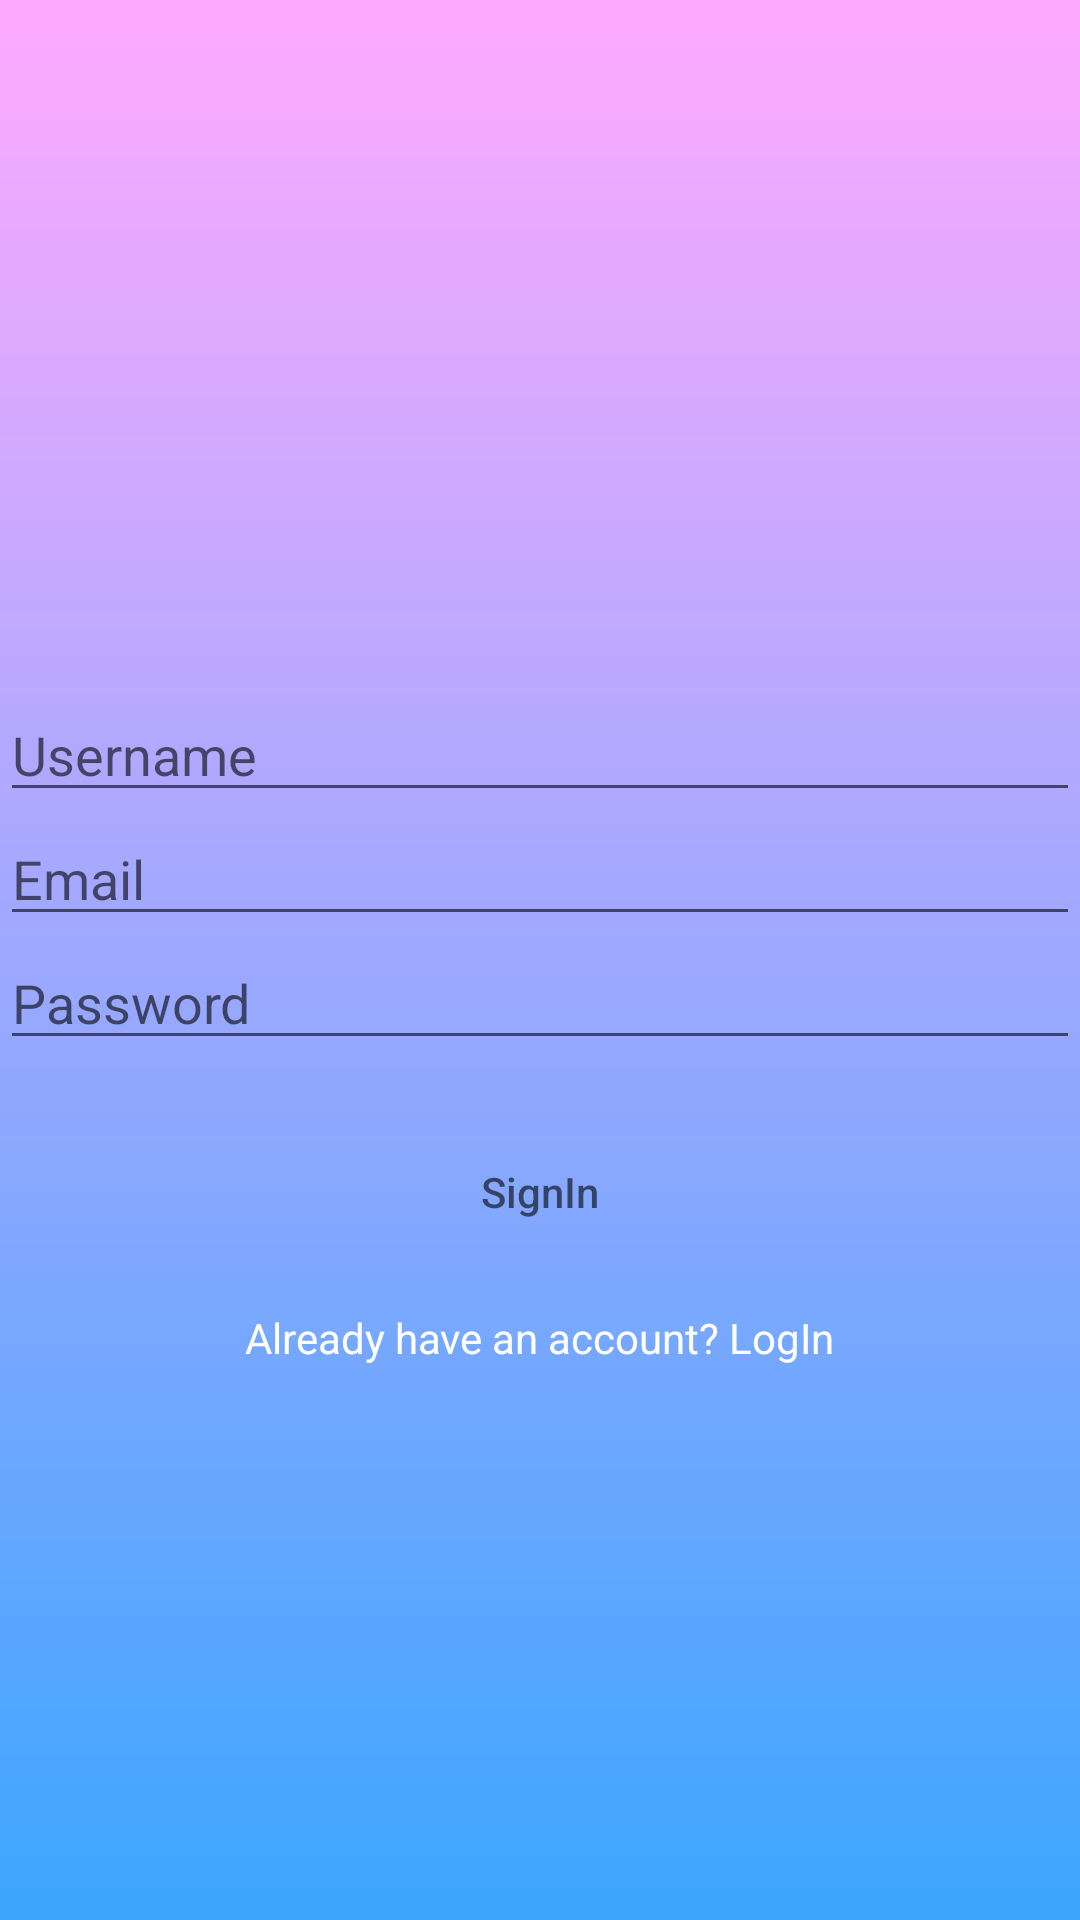

Write the Android layout XML for this screen, with the resource values it uses.
<!-- AndroidManifest.xml: application theme Theme.ChatAppApplication -->
<!-- res/layout/activity_main.xml -->
<?xml version="1.0" encoding="utf-8"?>
<androidx.constraintlayout.widget.ConstraintLayout xmlns:android="http://schemas.android.com/apk/res/android"
    xmlns:app="http://schemas.android.com/apk/res-auto"
    xmlns:tools="http://schemas.android.com/tools"
    android:layout_width="match_parent"
    android:layout_height="match_parent"
    android:background="@drawable/gradiant"
    tools:context=".MainActivity">

    <EditText
        android:id="@+id/edtUsername"
        android:layout_width="0dp"
        android:layout_height="wrap_content"
        android:hint="Username"
        app:layout_constraintBottom_toBottomOf="parent"
        app:layout_constraintEnd_toEndOf="parent"
        app:layout_constraintHorizontal_bias="1.0"
        app:layout_constraintStart_toStartOf="parent"
        app:layout_constraintTop_toTopOf="parent"
        app:layout_constraintVertical_bias="0.383" />

    <EditText
        android:id="@+id/edtEmail"
        android:layout_width="0dp"
        android:layout_height="wrap_content"
        android:hint="Email"
        app:layout_constraintEnd_toEndOf="parent"
        app:layout_constraintStart_toStartOf="parent"
        app:layout_constraintTop_toBottomOf="@+id/edtUsername" />

    <EditText
        android:id="@+id/edtPassword"
        android:layout_width="0dp"
        android:layout_height="wrap_content"
        android:hint="Password"
        android:password="true"
        app:layout_constraintEnd_toEndOf="parent"

        app:layout_constraintStart_toStartOf="parent"
        app:layout_constraintTop_toBottomOf="@+id/edtEmail"
        tools:visibility="visible" />

    <Button
        android:id="@+id/btnSignin"
        android:layout_width="wrap_content"
        android:layout_height="wrap_content"
        android:hint="SignIn"
        android:textColor="@color/white"
        android:layout_marginTop="20dp"
        android:background="@drawable/round_blue_shape"
        app:layout_constraintEnd_toEndOf="parent"
        app:layout_constraintStart_toStartOf="parent"
        app:layout_constraintTop_toBottomOf="@+id/edtPassword" />


    <TextView
        android:id="@+id/txtLogin"
        android:layout_width="wrap_content"
        android:layout_height="wrap_content"
        android:text="Already have an account? LogIn"
        android:textColor="@color/white"
        app:layout_constraintEnd_toEndOf="parent"
        app:layout_constraintStart_toStartOf="parent"
        app:layout_constraintTop_toBottomOf="@+id/btnSignin"
        android:layout_marginTop="15dp"/>

</androidx.constraintlayout.widget.ConstraintLayout>
<!-- resources referenced by this layout -->
<resources>
  <color name="white">#FFFFFFFF</color>
  <!-- drawable gradiant (drawable) -->
  <?xml version="1.0" encoding="utf-8"?>
  <shape xmlns:android="http://schemas.android.com/apk/res/android">
  
      <gradient
          android:angle="270"
          android:startColor="@color/colorAccent"
          android:endColor="@color/colorSecondary"/>
  
  </shape>
  <style name="Theme.ChatAppApplication" parent="Theme.MaterialComponents.DayNight.DarkActionBar">
          
          <item name="colorPrimary">@color/purple_500</item>
          <item name="colorPrimaryVariant">@color/purple_700</item>
          <item name="colorOnPrimary">@color/white</item>
          
          <item name="colorSecondary">@color/teal_200</item>
          <item name="colorSecondaryVariant">@color/teal_700</item>
          <item name="colorOnSecondary">@color/black</item>
          
          <item name="android:statusBarColor" tools:targetApi="l">?attr/colorPrimaryVariant</item>
          
      </style>
  <color name="colorAccent">#FFAAFF</color>
  <color name="colorSecondary">#F433A2FF</color>
  <color name="purple_500">#33A2FF</color>
  <color name="purple_700">#3311FF</color>
  <color name="teal_200">#FF03DAC5</color>
  <color name="teal_700">#FF018786</color>
  <color name="black">#FF000000</color>
</resources>
